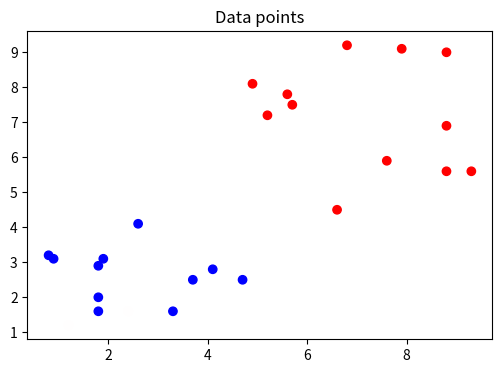
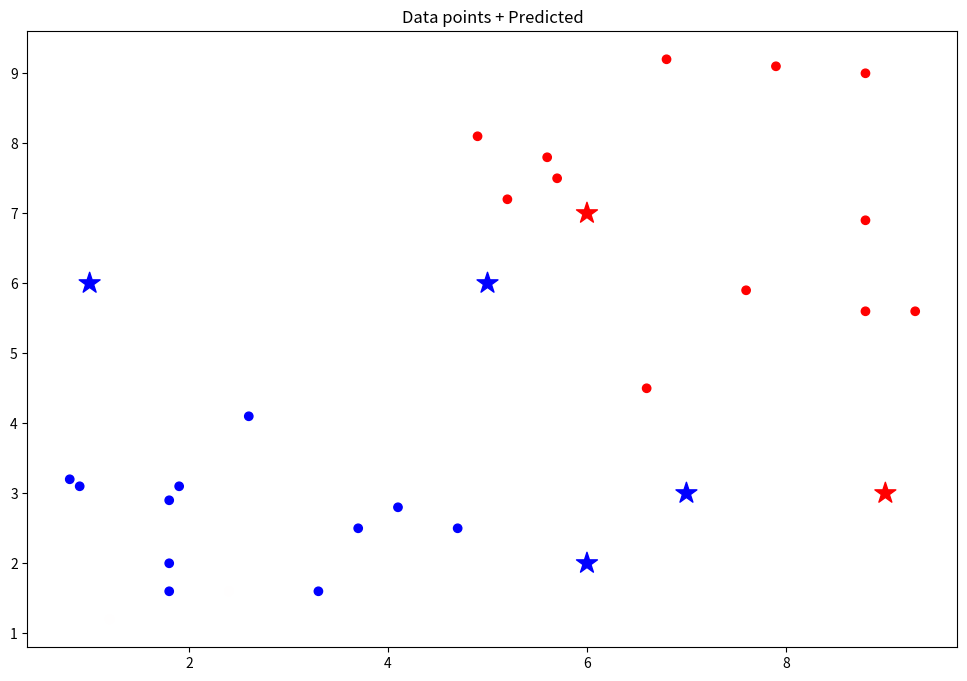
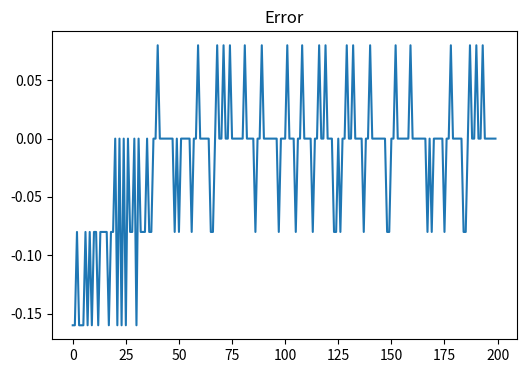

Write Python code to recreate these figures, in order.
import numpy as np
import matplotlib.pyplot as plt

# Criadno Dataset
x = np.array([[5.7, 7.5], [9.3, 5.6], [8.8, 6.9], [6.8, 9.2], [7.9, 9.1],
              [8.8, 5.6], [5.6, 7.8], [8.8, 9.0], [7.6, 5.9], [4.9, 8.1],
              [6.6, 4.5], [5.2, 7.2], [1.2, 1.2], [2.4, 1.6], [4.7, 2.5],
              [0.9, 3.1], [2.6, 4.1], [1.8, 2.0], [4.1, 2.8], [1.8, 1.6],
              [1.9, 3.1], [0.8, 3.2], [1.8, 2.9], [3.3, 1.6], [3.7, 2.5]
             ])

d = np.array([1, 1, 1, 1, 1, 1, 1, 1, 1, 1, 1, 1, 0, 0, -1, -1, -1, -1, -1, -1, -1, -1, -1, -1, -1])

plt.figure(figsize=(6,4))
plt.title("Data points")
plt.scatter(x[:, 0], x[:, 1], c = d, cmap = 'bwr')
plt.show()

#CRIANDO A CLASSE DA REDE PERCEPTRON
class Perceptron:
    
    def __init__(self, lr, n_epochs):
        # Construtor, define taxa de aprendizado e número máximo de épocas
        self.lr = lr
        self.n_epochs = n_epochs
        
    def activation(self, value):
        # 1 se value >= 0, -1 se value < 0,  
        return (1 if value >= 0 else -1)
        
    def predict(self, x):
        # Multiplicação matricial entre as entradas e os pesos somado ao bias proporcional
        return np.dot(x, self.weights.T) + self.bias * self.w_bias
    
    def evaluate(self, target, predicted):
        # Calcula a diferença entre o valor real e o valor predito
        return (target - predicted)
    
    def train(self, x, d):
        # Definir aleatoriamente os pesos, o bias e o peso do bias
        # Enquanto houver erro, ou o máximo de épocas não for atingido continua o processo
            
        self.weights = np.random.random(x.shape[1])
        print(x.shape)
        self.bias = np.random.random()
        self.w_bias = np.random.random()
        
        epoch = 0
        is_error = True
        self.total_error = []
        
        while is_error and epoch < self.n_epochs:
            
            is_error  = False
            epoch_errors = 0
            
            # Para cada amostra
            for xi, target in zip(x, d):
                
                predicted = self.predict(xi)
                predicted = self.activation(predicted)
                
                current_error = self.evaluate(target, predicted)
                epoch_errors += current_error
                
                # Se houve erro, atualizar os pesos
                if predicted != target:
                    self.weights += self.lr * current_error * xi
                    self.w_bias += self.lr * current_error * self.bias
                    is_error = True
                    
            self.total_error.append(epoch_errors/len(x))
            epoch += 1
            
    def test(self, x):
        ''' Dado uma lista de X, submete-os à rede'''
        results = []
        for xi in x:
            predict = self.predict(xi)
            predict = self.activation(predict)
            results.append(predict)
            
        return results

# Instanciando e treinando a rede
p = Perceptron(lr = 0.1, n_epochs = 200)
p.train(x = x, d = d)

# Entrando com novos valores para teste
x_teste = np.array([[6, 2], [9, 3], [5, 6], [7, 3], [6, 7], [1, 6]])

teste_resultado = p.test(x_teste)
teste_resultado

# Mostrando valores preditos
plt.figure(figsize=(12,8))
plt.title("Data points + Predicted")
plt.scatter(x[:, 0], x[:, 1], c = d, cmap = 'bwr')
plt.scatter(x_teste[:, 0], x_teste[:, 1], c = teste_resultado, cmap = 'bwr', marker = "*", s=250)
plt.show()

# Mostrando a atualização dos valores de erro 
plt.figure(figsize=(6,4))
plt.title("Error")
plt.plot(p.total_error)
plt.show()

